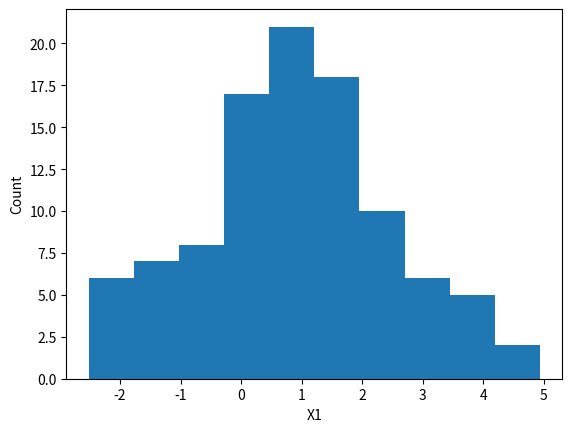

Recreate this plot in Python.
import random
import math
import matplotlib.pyplot as plot

N = 100


rho = 0.5
samples_X = []
samples_Y = []
for i in range(N):
    Z1 = random.gauss(0, 1)
    Z2 = random.gauss(0, 1)

    X = 1 + math.sqrt(2) * Z1
    Y = (rho * Z1 + math.sqrt(1 - rho ** 2) * Z2) + 2
    samples_X.append(X)
    samples_Y.append(Y)
plot.hist(samples_X)
plot.xlabel('X1')
plot.ylabel('Count')
plot.show()

mean = sum(samples_X)/len(samples_X)
var = sum((float(x) - mean)**2 for x in samples_X) / len(samples_X)

print("mean: " + str(mean))
print("\nvar: " + str(var))